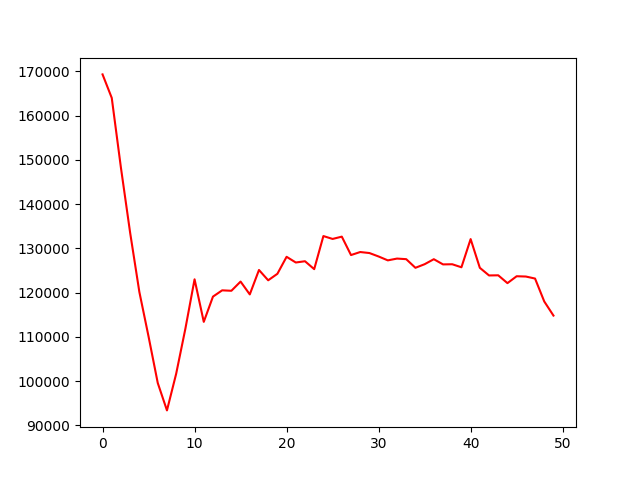

The file beside this chart, header and first rows:
, 0
0, 169343
1, 164034
2, 148219
3, 133539
4, 120182
5, 110101
6, 99602
7, 93409
8, 101688
9, 111857
10, 123036
11, 113421
12, 119125
13, 120543
14, 120442
15, 122523
16, 119621
17, 125141
18, 122812
19, 124279
20, 128120
21, 126833
22, 127120
23, 125331
24, 132808
25, 132158
26, 132678
27, 128517
28, 129199
29, 128972
30, 128192
31, 127314
32, 127720
33, 127586
34, 125636
35, 126448
36, 127578
37, 126405
38, 126437
39, 125755
40, 132123
41, 125632
42, 123906
43, 123939
44, 122169
45, 123727
46, 123662
47, 123206
48, 118029
49, 114838
